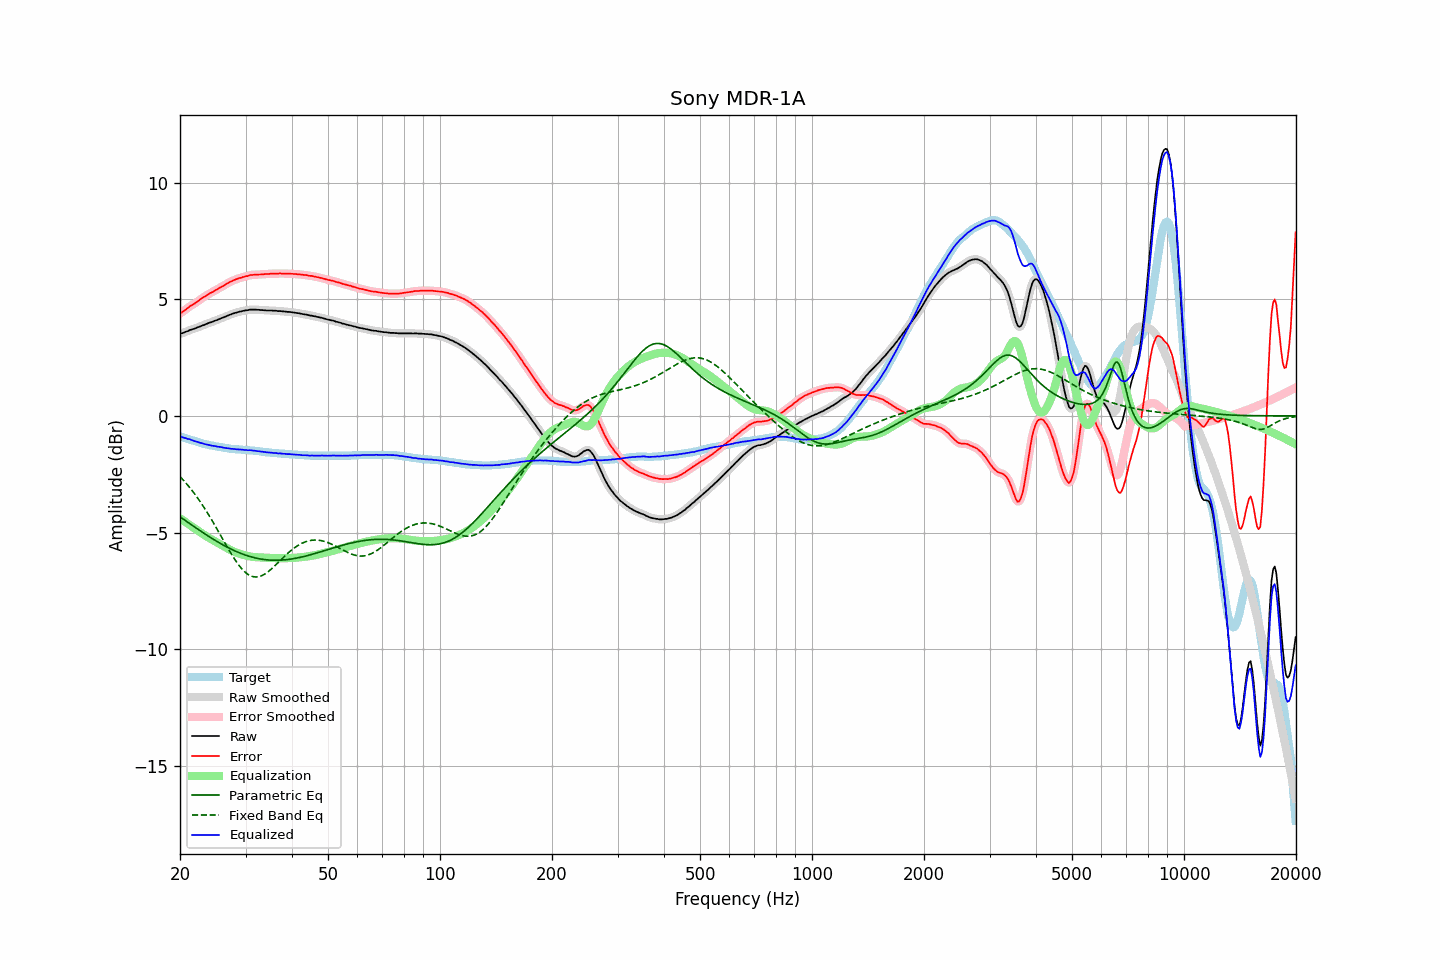

The data file committed next to this chart (first rows):
frequency, raw, error, smoothed, error_smoothed, equalization, parametric_eq, fixed_band_eq, equalized_raw, equalized_smoothed, target
20.00, 3.52, 4.39, 3.52, 4.39, -4.39, -4.32, -2.60, -0.87, -0.87, -0.87
20.20, 3.54, 4.43, 3.54, 4.43, -4.43, -4.37, -2.67, -0.90, -0.90, -0.89
20.40, 3.56, 4.48, 3.56, 4.48, -4.48, -4.42, -2.75, -0.93, -0.92, -0.92
20.61, 3.59, 4.53, 3.58, 4.53, -4.53, -4.47, -2.82, -0.95, -0.95, -0.94
20.81, 3.62, 4.58, 3.61, 4.58, -4.58, -4.52, -2.90, -0.96, -0.97, -0.96
21.02, 3.64, 4.63, 3.64, 4.63, -4.63, -4.57, -2.98, -0.99, -0.98, -0.99
21.23, 3.68, 4.69, 3.67, 4.68, -4.68, -4.62, -3.07, -1.00, -1.00, -1.01
21.44, 3.70, 4.73, 3.70, 4.73, -4.72, -4.66, -3.15, -1.03, -1.03, -1.03
21.66, 3.72, 4.77, 3.72, 4.77, -4.77, -4.71, -3.24, -1.06, -1.05, -1.05
21.87, 3.74, 4.81, 3.74, 4.81, -4.82, -4.76, -3.33, -1.08, -1.08, -1.07
22.09, 3.77, 4.86, 3.77, 4.86, -4.87, -4.81, -3.43, -1.10, -1.10, -1.09
22.31, 3.80, 4.91, 3.79, 4.91, -4.91, -4.85, -3.52, -1.12, -1.12, -1.11
22.54, 3.82, 4.96, 3.82, 4.96, -4.96, -4.90, -3.62, -1.14, -1.14, -1.14
22.76, 3.85, 5.01, 3.85, 5.01, -5.01, -4.95, -3.72, -1.16, -1.16, -1.16
22.99, 3.88, 5.06, 3.87, 5.06, -5.05, -4.99, -3.82, -1.18, -1.18, -1.18
23.22, 3.90, 5.10, 3.90, 5.10, -5.10, -5.04, -3.93, -1.20, -1.20, -1.20
23.45, 3.93, 5.14, 3.93, 5.14, -5.14, -5.08, -4.04, -1.22, -1.22, -1.21
23.69, 3.96, 5.19, 3.96, 5.19, -5.19, -5.13, -4.15, -1.23, -1.23, -1.23
23.92, 3.99, 5.23, 3.98, 5.23, -5.23, -5.17, -4.26, -1.24, -1.24, -1.24
24.16, 4.01, 5.27, 4.01, 5.27, -5.27, -5.21, -4.37, -1.26, -1.26, -1.26
24.40, 4.03, 5.30, 4.03, 5.30, -5.31, -5.26, -4.49, -1.28, -1.27, -1.27
24.65, 4.06, 5.34, 4.06, 5.34, -5.35, -5.30, -4.61, -1.29, -1.29, -1.28
24.89, 4.09, 5.39, 4.08, 5.38, -5.38, -5.34, -4.73, -1.30, -1.30, -1.30
25.14, 4.11, 5.42, 4.11, 5.42, -5.42, -5.38, -4.85, -1.31, -1.31, -1.31
25.39, 4.14, 5.46, 4.14, 5.46, -5.46, -5.42, -4.97, -1.32, -1.32, -1.32
25.65, 4.17, 5.50, 4.17, 5.50, -5.50, -5.46, -5.09, -1.33, -1.33, -1.33
25.91, 4.20, 5.54, 4.19, 5.54, -5.54, -5.50, -5.21, -1.34, -1.35, -1.34
26.16, 4.22, 5.57, 4.22, 5.58, -5.58, -5.54, -5.33, -1.36, -1.36, -1.35
26.43, 4.25, 5.62, 4.25, 5.62, -5.62, -5.58, -5.46, -1.37, -1.37, -1.37
26.69, 4.28, 5.66, 4.28, 5.66, -5.66, -5.61, -5.58, -1.38, -1.38, -1.38
26.96, 4.31, 5.70, 4.31, 5.70, -5.70, -5.65, -5.70, -1.39, -1.39, -1.39
27.23, 4.34, 5.74, 4.33, 5.74, -5.73, -5.68, -5.81, -1.40, -1.40, -1.40
27.50, 4.36, 5.77, 4.36, 5.77, -5.77, -5.72, -5.93, -1.41, -1.41, -1.41
27.77, 4.39, 5.80, 4.38, 5.80, -5.80, -5.75, -6.04, -1.41, -1.42, -1.41
28.05, 4.41, 5.83, 4.41, 5.83, -5.83, -5.78, -6.14, -1.42, -1.42, -1.42
28.33, 4.43, 5.86, 4.43, 5.86, -5.86, -5.81, -6.25, -1.43, -1.43, -1.43
28.62, 4.45, 5.88, 4.45, 5.88, -5.88, -5.84, -6.34, -1.44, -1.44, -1.43
28.90, 4.47, 5.91, 4.46, 5.91, -5.90, -5.87, -6.43, -1.44, -1.44, -1.44
29.19, 4.48, 5.92, 4.48, 5.92, -5.93, -5.90, -6.52, -1.45, -1.45, -1.44
29.48, 4.50, 5.95, 4.50, 5.95, -5.95, -5.92, -6.59, -1.45, -1.45, -1.45
29.78, 4.51, 5.96, 4.51, 5.96, -5.97, -5.95, -6.66, -1.46, -1.46, -1.45
30.08, 4.53, 5.99, 4.52, 5.98, -5.98, -5.97, -6.73, -1.46, -1.46, -1.46
30.38, 4.53, 5.99, 4.53, 6.00, -6.00, -5.99, -6.78, -1.47, -1.47, -1.46
30.68, 4.55, 6.02, 4.55, 6.02, -6.02, -6.02, -6.82, -1.47, -1.47, -1.47
30.99, 4.56, 6.04, 4.55, 6.03, -6.03, -6.04, -6.86, -1.47, -1.48, -1.48
31.30, 4.56, 6.04, 4.56, 6.05, -6.04, -6.06, -6.88, -1.48, -1.48, -1.48
31.61, 4.56, 6.05, 4.56, 6.05, -6.05, -6.07, -6.90, -1.49, -1.49, -1.49
31.93, 4.56, 6.06, 4.55, 6.05, -6.05, -6.09, -6.90, -1.50, -1.50, -1.50
32.24, 4.55, 6.05, 4.55, 6.06, -6.06, -6.10, -6.90, -1.51, -1.51, -1.50
32.57, 4.55, 6.06, 4.54, 6.06, -6.06, -6.12, -6.89, -1.52, -1.52, -1.51
32.89, 4.54, 6.06, 4.54, 6.06, -6.06, -6.13, -6.87, -1.53, -1.53, -1.52
33.22, 4.54, 6.07, 4.53, 6.07, -6.07, -6.14, -6.84, -1.53, -1.53, -1.53
33.55, 4.53, 6.07, 4.53, 6.07, -6.07, -6.15, -6.81, -1.54, -1.54, -1.54
33.89, 4.53, 6.08, 4.52, 6.08, -6.08, -6.16, -6.77, -1.55, -1.55, -1.55
34.23, 4.52, 6.08, 4.52, 6.08, -6.08, -6.17, -6.72, -1.56, -1.56, -1.56
34.57, 4.52, 6.08, 4.52, 6.09, -6.08, -6.18, -6.67, -1.57, -1.57, -1.56
34.92, 4.52, 6.09, 4.52, 6.09, -6.09, -6.18, -6.61, -1.57, -1.57, -1.57
35.27, 4.52, 6.10, 4.51, 6.09, -6.09, -6.18, -6.55, -1.57, -1.58, -1.58
35.62, 4.51, 6.09, 4.51, 6.10, -6.09, -6.19, -6.49, -1.59, -1.58, -1.58
35.97, 4.51, 6.10, 4.51, 6.10, -6.10, -6.19, -6.42, -1.59, -1.59, -1.59
... 635 more rows
